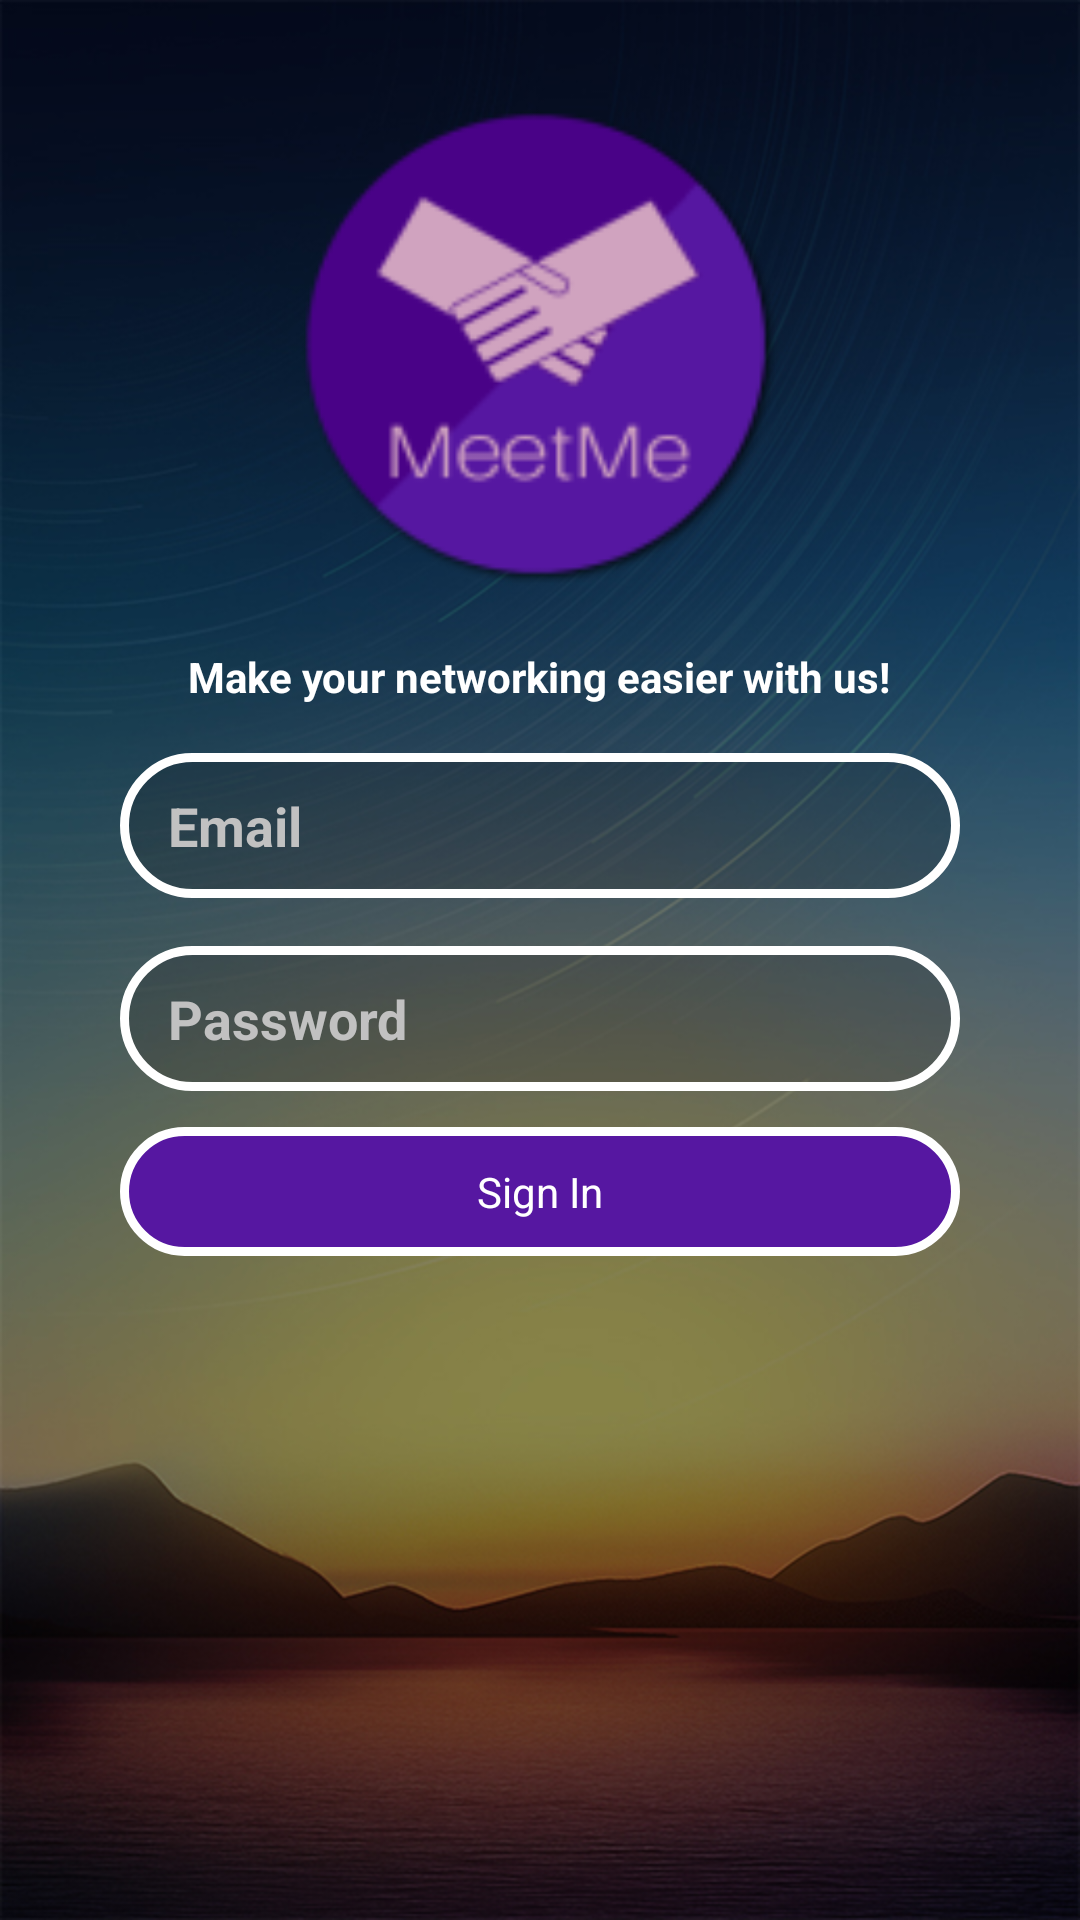

Write the Android layout XML for this screen, with the resource values it uses.
<!-- AndroidManifest.xml: application theme AppTheme -->
<!-- res/layout/activity_login.xml -->
<?xml version="1.0" encoding="utf-8"?>
<RelativeLayout
    xmlns:android="http://schemas.android.com/apk/res/android"
    android:layout_width="match_parent"
    android:layout_height="match_parent">

    <ImageView
        android:layout_width="match_parent"
        android:layout_height="match_parent"
        android:scaleType="fitXY"
        android:src="@drawable/bg2"/>

    <LinearLayout
        xmlns:android="http://schemas.android.com/apk/res/android"
        xmlns:tools="http://schemas.android.com/tools"
        android:layout_width="match_parent"
        android:layout_height="match_parent"
        android:layout_alignParentStart="true"
        android:layout_alignParentTop="true"
        android:gravity="center_horizontal"
        android:orientation="vertical"
        android:padding="16dp"
        tools:context="id.meetsme.meetsme.LandingPageActivity">

        <ImageView
            android:layout_width="200dp"
            android:layout_height="200dp"
            android:adjustViewBounds="true"
            android:src="@mipmap/ic_launcher"/>

        <TextView
            android:layout_width="wrap_content"
            android:layout_height="wrap_content"
            android:text="@string/tagline"
            android:textColor="@color/white_text"
            android:textStyle="bold"/>

        <TextView
            android:layout_width="wrap_content"
            android:layout_height="wrap_content"
            android:layout_marginTop="16dp"
            android:text="@string/prompt_signup"
            android:textColor="@color/white_text"
            android:visibility="gone"/>

        <EditText
            android:id="@+id/login_email"
            style="@style/edit_text"
            android:layout_height="wrap_content"
            android:hint="Email"
            android:singleLine="true"
            />

        <EditText
            android:id="@+id/login_password"
            style="@style/edit_text"
            android:layout_height="wrap_content"
            android:hint="Password"
            android:inputType="textPassword"
            android:singleLine="true"/>

        <TextView
            android:id="@+id/login_button"
            style="@style/big_button"
            android:layout_height="wrap_content"
            android:background="@drawable/button_primary_white"
            android:text="Sign In"
            android:textColor="@color/white_text"/>

        <LinearLayout
            android:layout_width="270dp"
            android:layout_height="wrap_content"
            android:layout_marginTop="16dp"
            android:orientation="horizontal"
            android:visibility="gone">

            <View
                android:layout_width="match_parent"
                android:layout_height="4dp"
                android:layout_gravity="center"
                android:layout_weight=".3"
                android:background="@color/white_text"/>

            <TextView
                android:layout_width="match_parent"
                android:layout_height="wrap_content"
                android:layout_weight=".4"
                android:gravity="center"
                android:text="OR"
                android:textAlignment="center"
                android:textColor="@color/white_text"
                android:textStyle="bold"/>

            <View
                android:layout_width="match_parent"
                android:layout_height="4dp"
                android:layout_gravity="center"
                android:layout_weight=".3"
                android:background="@color/white_text"/>
        </LinearLayout>

        <TextView
            style="@style/big_button"
            android:layout_height="wrap_content"
            android:background="@drawable/button_fb_none"
            android:text="Sign In With Facebook"
            android:textColor="@color/white_text"
            android:visibility="gone"/>

    </LinearLayout>
</RelativeLayout>
<!-- resources referenced by this layout -->
<resources>
  <color name="white_text">#fff</color>
  <!-- drawable button_fb_none (drawable) -->
  <?xml version="1.0" encoding="utf-8"?>
  <selector xmlns:android="http://schemas.android.com/apk/res/android">
      <item android:state_pressed="true">
          <shape>
              <solid
                  android:color="#2d4986"
                  />
              <corners
                  android:radius="40dp" />
          </shape>
      </item>
  
      <item android:state_focused="true">
          <shape>
              <solid
                  android:color="@color/colorPrimaryDark"
                  />
              <corners
                  android:radius="40dp" />
          </shape>
      </item>
  
      <item android:state_enabled="false">
          <shape>
              <solid
                  android:color="@color/grey"
                  />
              <corners
                  android:radius="40dp" />
          </shape>
      </item>
  
      <item>
          <shape>
              <solid
                  android:color="#3b5998"
                  />
              <corners
                  android:radius="40dp" />
          </shape>
      </item>
  </selector>
  <string name="prompt_signup">Don\'t have an account? Sign up for free!</string>
  <string name="tagline">Make your networking easier with us!</string>
  <style name="big_button">
          <item name="android:textAlignment">center</item>
          <item name="android:paddingBottom">12dp</item>
          <item name="android:paddingLeft">24dp</item>
          <item name="android:paddingTop">12dp</item>
          <item name="android:paddingRight">24dp</item>
          <item name="android:layout_width">280dp</item>
          <item name="android:layout_marginTop">12dp</item>
          <item name="android:textColor">@color/white_text</item>
      </style>
  <style name="edit_text">
          <item name="android:layout_width">280dp</item>
          <item name="android:layout_marginTop">16dp</item>
          <item name="android:background">@drawable/input_transparent_white</item>
          <item name="android:paddingLeft">16dp</item>
          <item name="android:paddingRight">16dp</item>
          <item name="android:paddingTop">12dp</item>
          <item name="android:paddingBottom">12dp</item>
          <item name="android:textColor">@color/white_text</item>
          <item name="android:textColorHint">@color/grey</item>
          <item name="android:textStyle">bold</item>
      </style>
  <style name="AppTheme" parent="Theme.AppCompat.Light.NoActionBar">
          
          <item name="colorPrimary">@color/colorPrimary</item>
          <item name="colorPrimaryDark">@color/colorPrimaryDark</item>
          <item name="colorAccent">@color/colorAccent</item>
      </style>
  <color name="colorPrimaryDark">#490287</color>
  <color name="grey">#C1C1C1</color>
  <color name="colorPrimary">#5617A1</color>
  <!-- drawable input_transparent_white (drawable) -->
  <?xml version="1.0" encoding="utf-8"?>
  <shape xmlns:android="http://schemas.android.com/apk/res/android">
      <solid
          android:color="#280d0c0c"
          />
      <stroke
          android:width="3dp"
          android:color="@color/white_text"
          />
      <corners
          android:radius="40dp" />
  </shape>
  <color name="colorAccent">#FF4081</color>
</resources>
